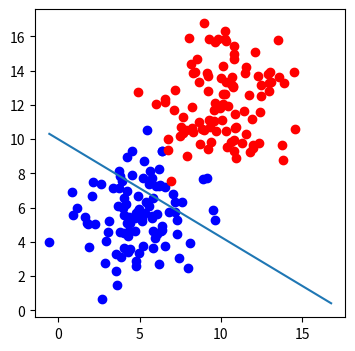

This chart was generated by the following Python code:
import numpy as np
import matplotlib.pyplot as plt

def draw(x1, x2):
    ln=plt.plot(x1,x2)

def sigmoid(score):
    return 1/(1+np.exp(-score))

#data points to be classified
npts=100
np.random.seed(0)
bias=np.ones(npts)
topreg=np.array([np.random.normal(10, 2, npts), np.random.normal(12,2,npts), bias]).T
botreg=np.array([np.random.normal(5,2, npts), np.random.normal(6,2,npts), bias]).T
allpts=np.vstack((topreg, botreg))

w1= -0.2
w2= -0.35
b=3.5
linepara=np.matrix([w1,w2,b]).T
x1 = np.array([botreg[:, 0].min(), topreg[:, 1].max()])
x2 = -b / w2 + x1 * (-w1 / w2)
linearcombo=allpts*linepara
prob=sigmoid(linearcombo)
print(prob)

_, ax = plt.subplots(figsize=(4,4))
ax.scatter(botreg[:, 0], botreg[:, 1], color="b")
ax.scatter(topreg[:, 0], topreg[:, 1], color="r")
draw(x1,x2)
plt.show()
